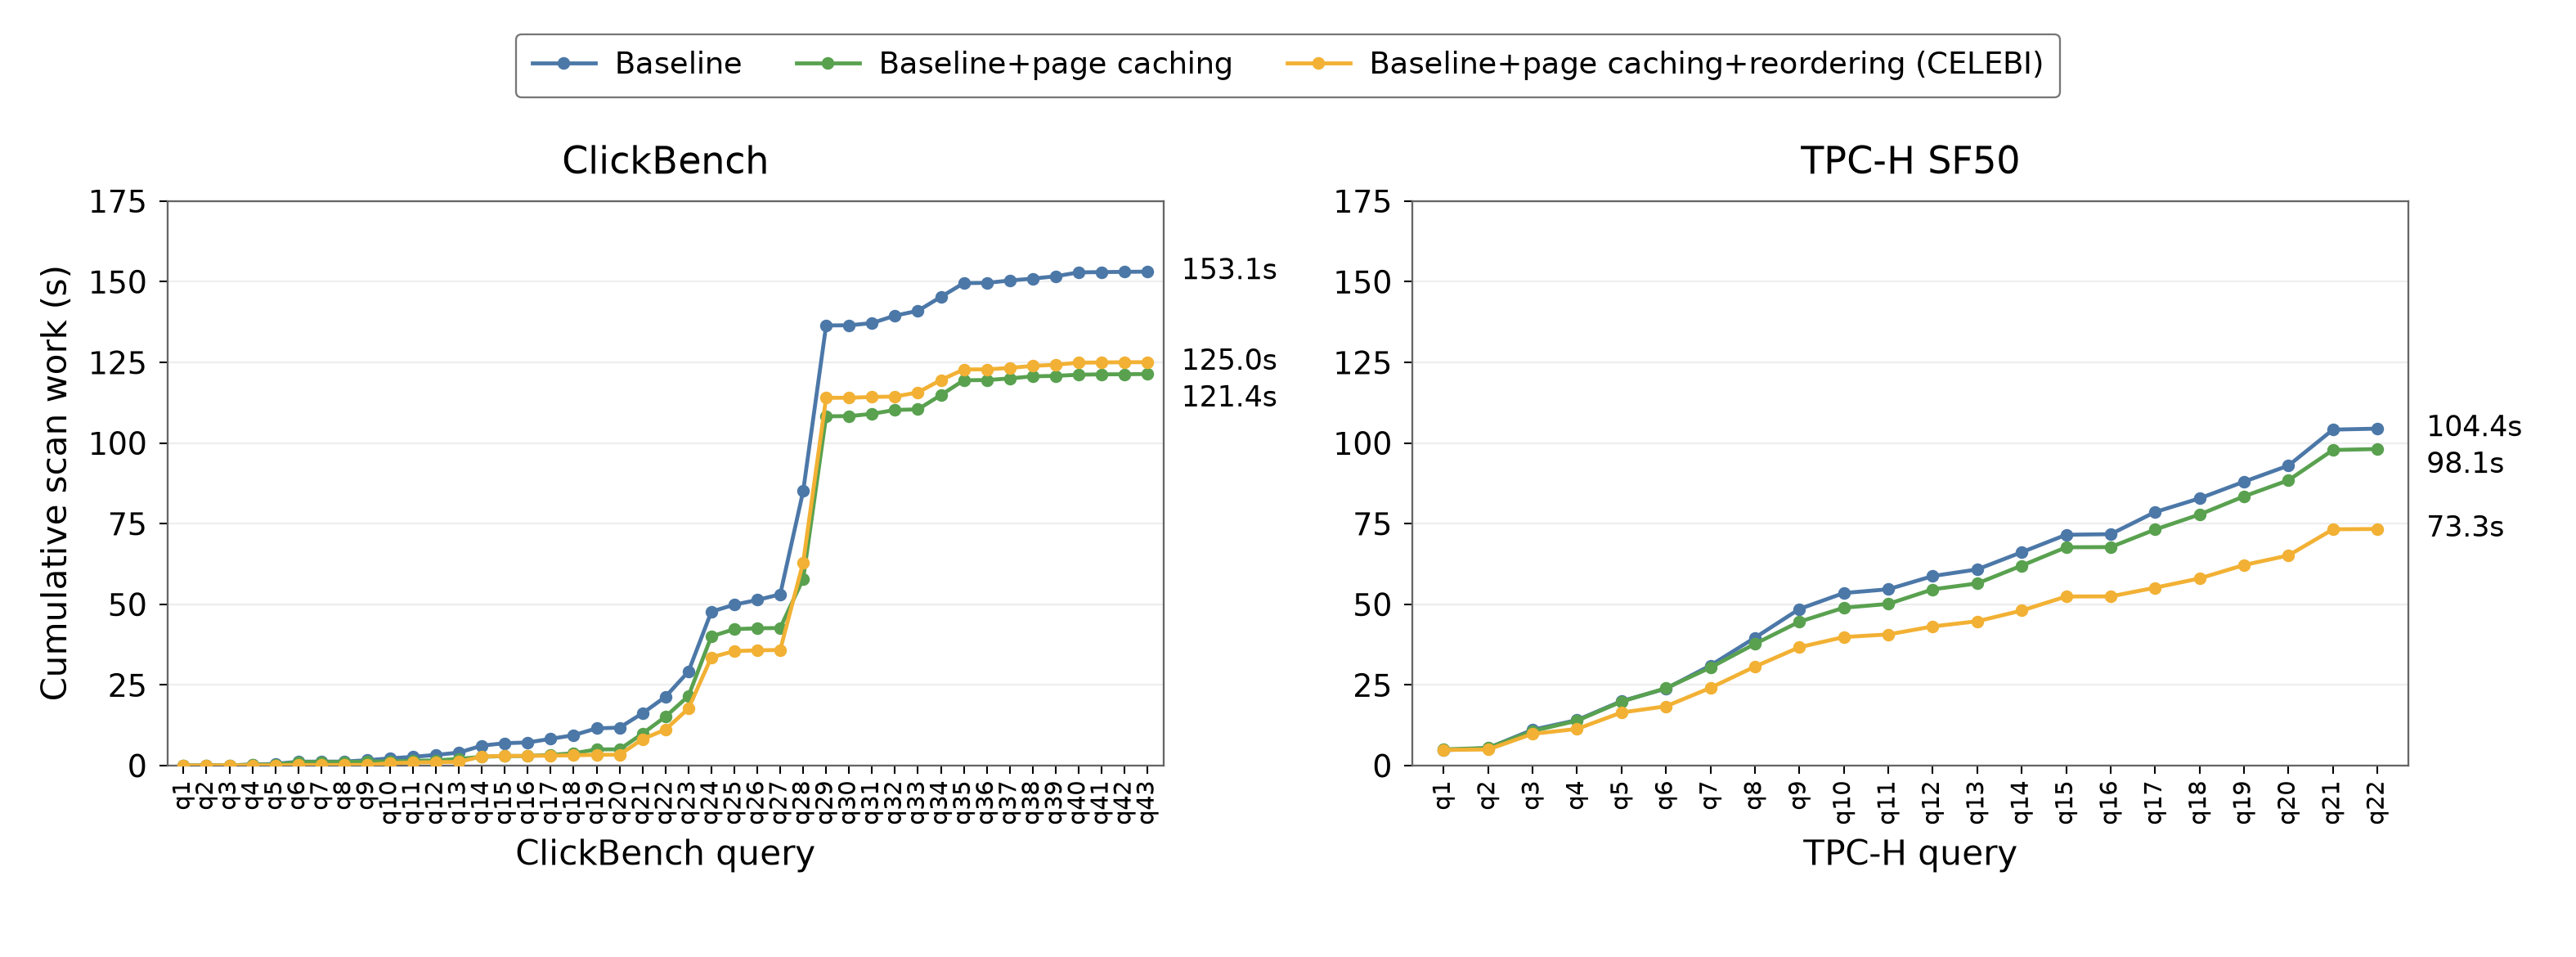

The file beside this chart, header and first rows:
workload, condition, label, query, position, samples, scan_work_s, scan_work_sd_s, cumulative_scan_work_s
ClickBench, baseline, Baseline, q1, 1, 2, 0.01966, 0.00109, 0.01966
ClickBench, baseline, Baseline, q2, 2, 2, 0.01724, 0.0004493, 0.03691
ClickBench, baseline, Baseline, q3, 3, 2, 0.03981, 0.0002429, 0.07672
ClickBench, baseline, Baseline, q4, 4, 2, 0.2188, 0.0002519, 0.2956
ClickBench, baseline, Baseline, q5, 5, 2, 0.2154, 0.003472, 0.511
ClickBench, baseline, Baseline, q6, 6, 2, 0.7044, 0.01447, 1.215
ClickBench, baseline, Baseline, q7, 7, 2, 0.01282, 0.0003322, 1.228
ClickBench, baseline, Baseline, q8, 8, 2, 0.01787, 0.0004789, 1.246
ClickBench, baseline, Baseline, q9, 9, 2, 0.4232, 0.01015, 1.669
ClickBench, baseline, Baseline, q10, 10, 2, 0.5743, 0.01405, 2.243
ClickBench, baseline, Baseline, q11, 11, 2, 0.4816, 0.001672, 2.725
ClickBench, baseline, Baseline, q12, 12, 2, 0.5903, 0.1024, 3.315
ClickBench, baseline, Baseline, q13, 13, 2, 0.72, 0.01953, 4.035
ClickBench, baseline, Baseline, q14, 14, 2, 2.153, 0.0998, 6.189
ClickBench, baseline, Baseline, q15, 15, 2, 0.763, 8.966113985436333e-07, 6.952
ClickBench, baseline, Baseline, q16, 16, 2, 0.2201, 0.0004525, 7.172
ClickBench, baseline, Baseline, q17, 17, 2, 1.126, 0.04394, 8.298
ClickBench, baseline, Baseline, q18, 18, 2, 1.132, 0.009283, 9.43
ClickBench, baseline, Baseline, q19, 19, 2, 2.121, 0.05487, 11.55
ClickBench, baseline, Baseline, q20, 20, 2, 0.2231, 0.001034, 11.77
ClickBench, baseline, Baseline, q21, 21, 2, 4.439, 0.1452, 16.21
ClickBench, baseline, Baseline, q22, 22, 2, 5.112, 0.1648, 21.33
ClickBench, baseline, Baseline, q23, 23, 2, 7.811, 0.01394, 29.14
ClickBench, baseline, Baseline, q24, 24, 2, 18.58, 0.1163, 47.71
ClickBench, baseline, Baseline, q25, 25, 2, 2.161, 0.01429, 49.87
ClickBench, baseline, Baseline, q26, 26, 2, 1.468, 0.1653, 51.34
ClickBench, baseline, Baseline, q27, 27, 2, 1.73, 0.2478, 53.07
ClickBench, baseline, Baseline, q28, 28, 2, 31.98, 6.437, 85.06
ClickBench, baseline, Baseline, q29, 29, 2, 51.37, 2.501, 136.4
ClickBench, baseline, Baseline, q30, 30, 2, 0.03388, 3.5760511244946e-05, 136.5
ClickBench, baseline, Baseline, q31, 31, 2, 0.6986, 0.0009565, 137.2
ClickBench, baseline, Baseline, q32, 32, 2, 2.303, 0.04666, 139.5
ClickBench, baseline, Baseline, q33, 33, 2, 1.488, 0.01456, 141
ClickBench, baseline, Baseline, q34, 34, 2, 4.317, 0.174, 145.3
ClickBench, baseline, Baseline, q35, 35, 2, 4.275, 0.1812, 149.5
ClickBench, baseline, Baseline, q36, 36, 2, 0.07468, 0.001344, 149.6
ClickBench, baseline, Baseline, q37, 37, 2, 0.7282, 0.001974, 150.3
ClickBench, baseline, Baseline, q38, 38, 2, 0.5882, 0.002034, 150.9
ClickBench, baseline, Baseline, q39, 39, 2, 0.7265, 0.00665, 151.7
ClickBench, baseline, Baseline, q40, 40, 2, 1.205, 0.003163, 152.9
ClickBench, baseline, Baseline, q41, 41, 2, 0.09313, 0.0004295, 153
ClickBench, baseline, Baseline, q42, 42, 2, 0.07276, 0.0006963, 153
ClickBench, baseline, Baseline, q43, 43, 2, 0.0691, 0.0001515, 153.1
ClickBench, paging_lru, Baseline+page caching, q1, 1, 2, 0.02361, 0.0009682, 0.02361
ClickBench, paging_lru, Baseline+page caching, q2, 2, 2, 0.02181, 0.0006984, 0.04542
ClickBench, paging_lru, Baseline+page caching, q3, 3, 2, 0.0235, 0.02268, 0.06892
ClickBench, paging_lru, Baseline+page caching, q4, 4, 2, 0.2351, 0.003412, 0.3041
ClickBench, paging_lru, Baseline+page caching, q5, 5, 2, 0.01204, 0.005816, 0.3161
ClickBench, paging_lru, Baseline+page caching, q6, 6, 2, 0.7759, 0.007362, 1.092
ClickBench, paging_lru, Baseline+page caching, q7, 7, 2, 0.02733, 0.002444, 1.119
ClickBench, paging_lru, Baseline+page caching, q8, 8, 2, 0.007769, 6.886512941975122e-06, 1.127
ClickBench, paging_lru, Baseline+page caching, q9, 9, 2, 0.1385, 0.002797, 1.266
ClickBench, paging_lru, Baseline+page caching, q10, 10, 2, 0.03332, 0.00109, 1.299
ClickBench, paging_lru, Baseline+page caching, q11, 11, 2, 0.2068, 0.007967, 1.506
ClickBench, paging_lru, Baseline+page caching, q12, 12, 2, 0.1204, 0.002181, 1.626
ClickBench, paging_lru, Baseline+page caching, q13, 13, 2, 0.4434, 0.3637, 2.07
ClickBench, paging_lru, Baseline+page caching, q14, 14, 2, 0.652, 0.4909, 2.722
ClickBench, paging_lru, Baseline+page caching, q15, 15, 2, 0.2423, 0.1444, 2.964
ClickBench, paging_lru, Baseline+page caching, q16, 16, 2, 0.009972, 0.0004371, 2.974
ClickBench, paging_lru, Baseline+page caching, q17, 17, 2, 0.3683, 0.412, 3.342
... 135 more rows
